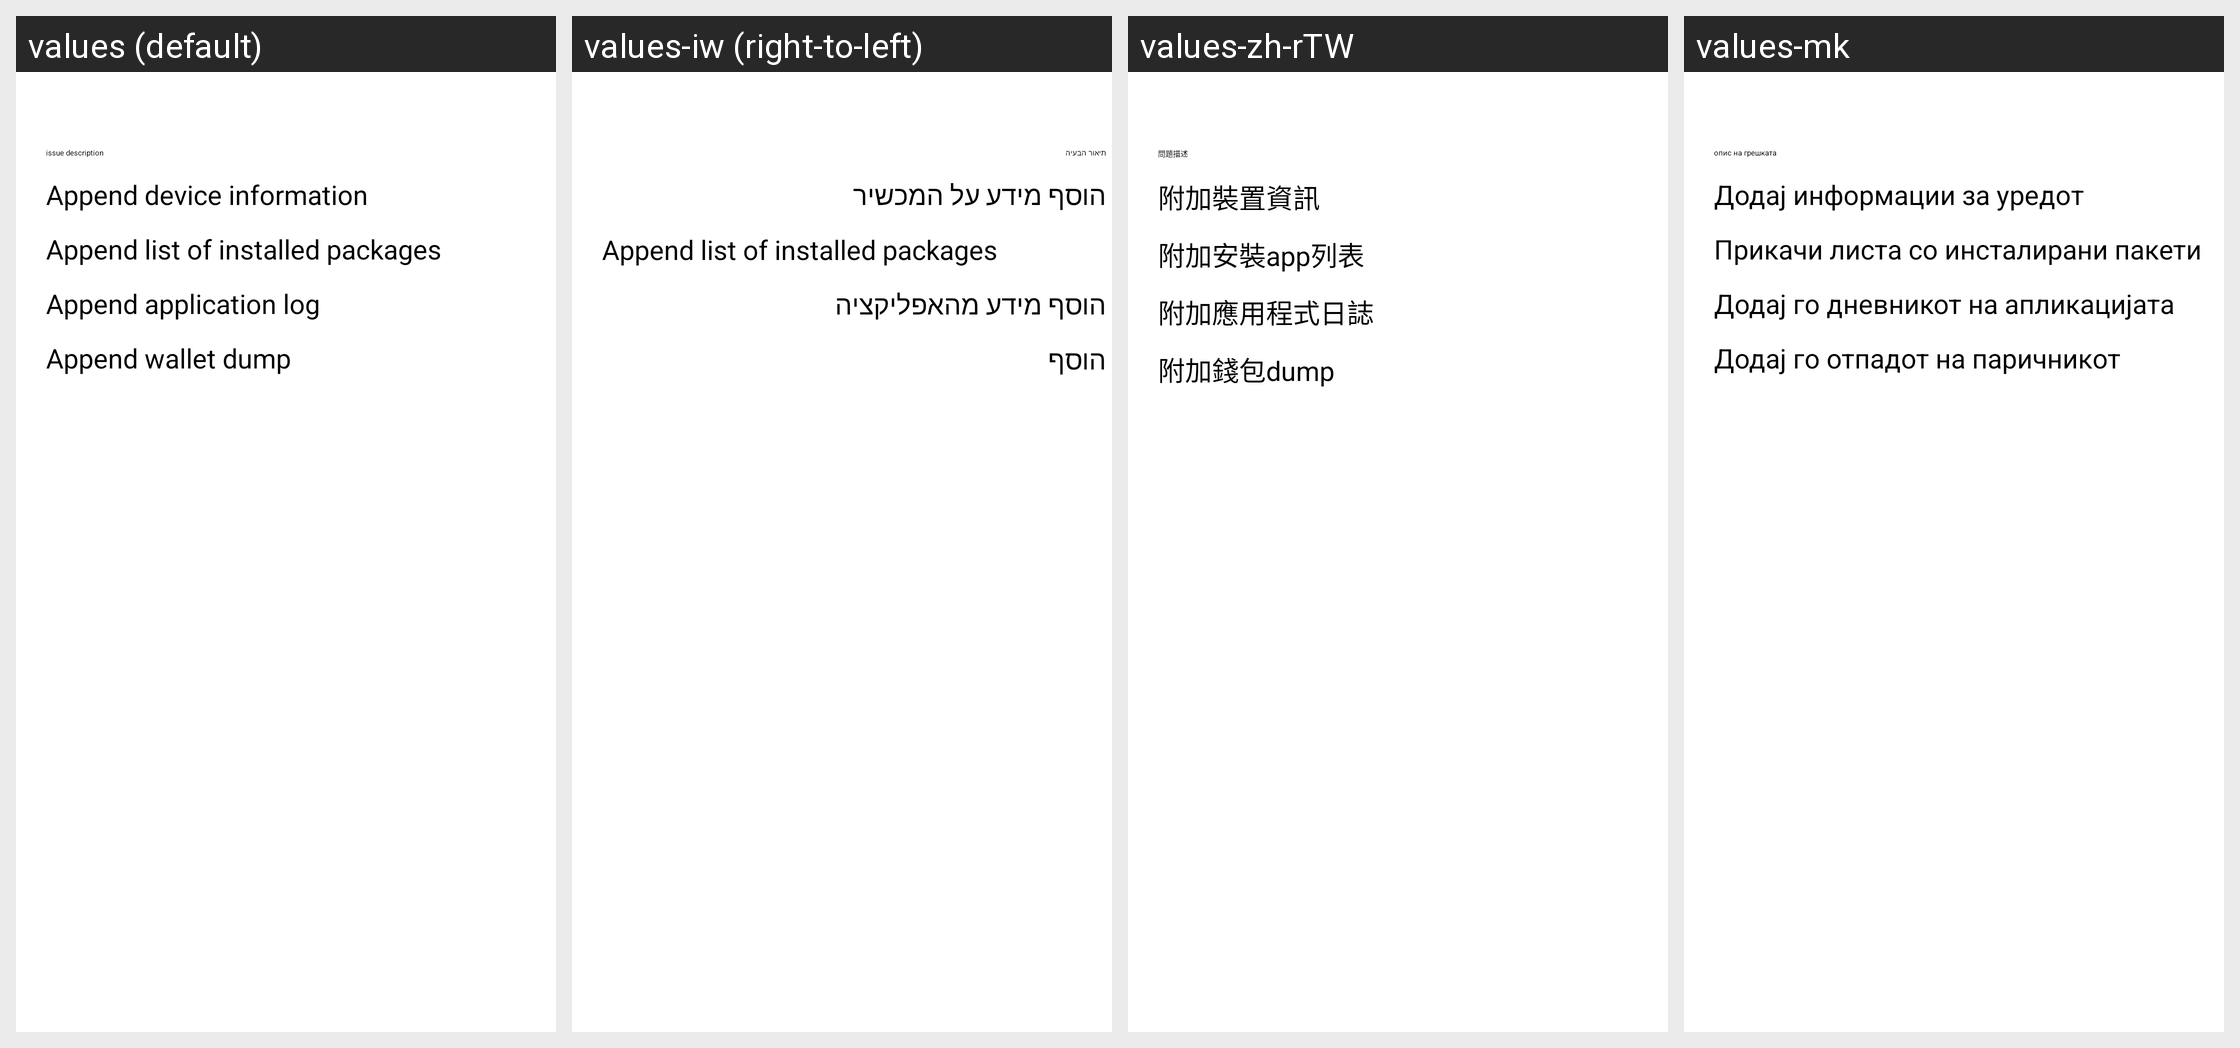

For this localized Android screen grid, give each drawn string resource with its value in every locale shown.
Android screen res/layout/report_issue_dialog.xml rendered under 4 locales, left to right: values (default), values-iw (right-to-left), values-zh-rTW, values-mk. Device: Nexus 5 (rendered at 1080×1920; each locale shown at half size, 540×960, under a caption strip naming it); theme My.Theme.
Other locales in the repository, not shown: values-cs, values-da, values-de, values-el, values-eo, values-es, values-fr, values-hu, values-id, values-it, values-nl, values-pl, values-pt-rBR, values-ru, values-sk, values-sv, values-tr, values-vi, values-zh.
Strings drawn on this screen, with the default value and each locale's value (text and hints the layout hard-codes, and strings that could not be matched under every locale, appear in the picture but are not listed):

report_issue_dialog_description
  values: issue description
  values-iw: תיאור הבעיה
  values-zh-rTW: 問題描述
  values-mk: опис на грешката

report_issue_dialog_collect_device_info
  values: Append device information
  values-iw: הוסף מידע על המכשיר
  values-zh-rTW: 附加裝置資訊
  values-mk: Додај информации за уредот

report_issue_dialog_collect_installed_packages
  values: Append list of installed packages
  values-iw: Append list of installed packages  [not translated; the default value is used]
  values-zh-rTW: 附加安裝app列表
  values-mk: Прикачи листа со инсталирани пакети

report_issue_dialog_collect_application_log
  values: Append application log
  values-iw: הוסף מידע מהאפליקציה
  values-zh-rTW: 附加應用程式日誌
  values-mk: Додај го дневникот на апликацијата

report_issue_dialog_collect_wallet_dump
  values: Append wallet dump
  values-iw: הוסף
  values-zh-rTW: 附加錢包dump
  values-mk: Додај го отпадот на паричникот
